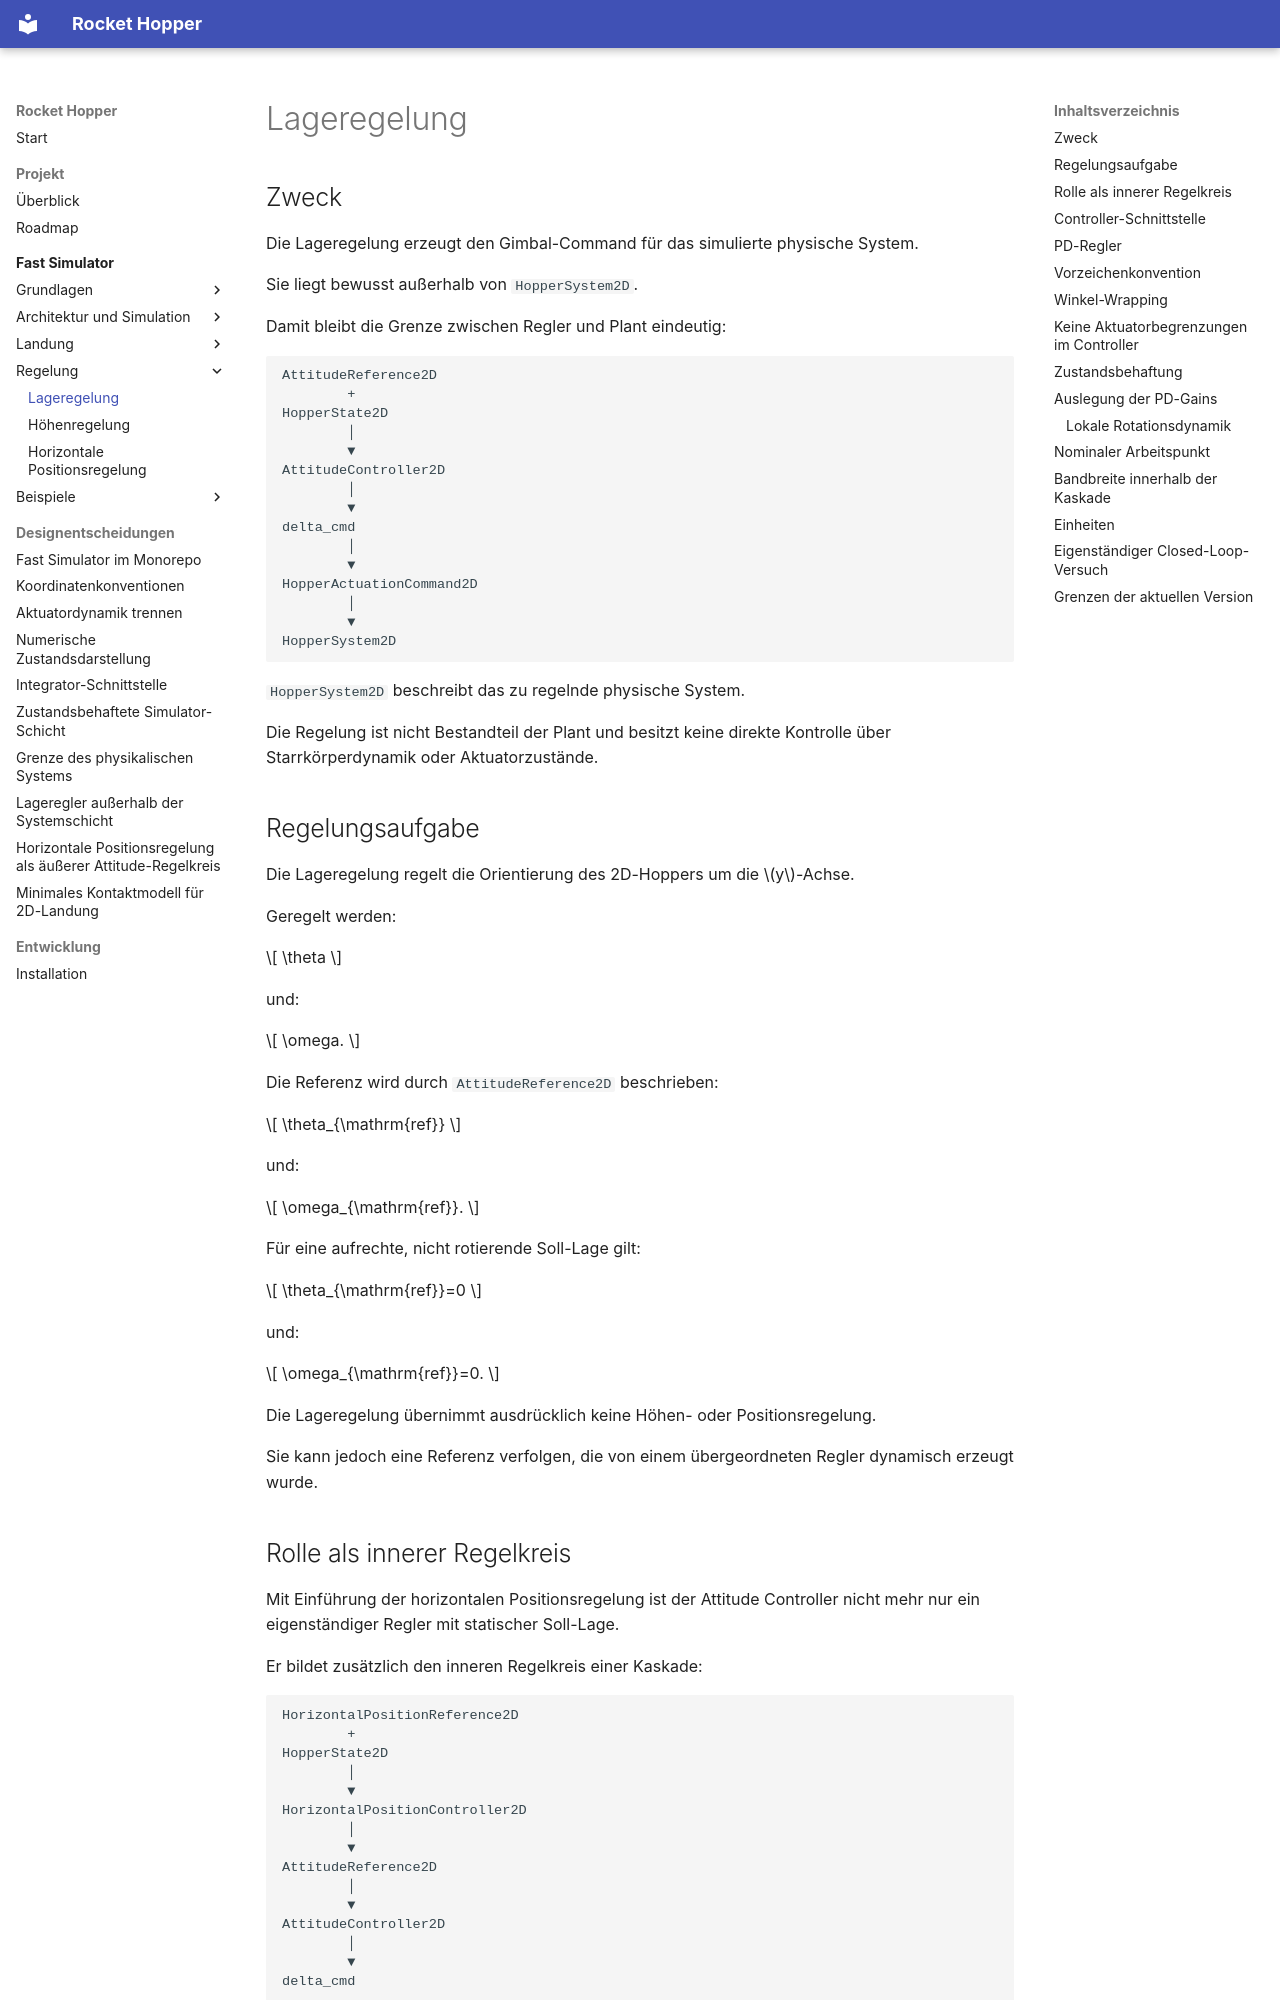

repository: ReiseKato/rocket-hopper · page: fast_sim/control/attitude/index.html · generator: mkdocs

# Lageregelung

## Zweck

Die Lageregelung erzeugt den Gimbal-Command für das simulierte physische System.

Sie liegt bewusst außerhalb von `HopperSystem2D`.

Damit bleibt die Grenze zwischen Regler und Plant eindeutig:

```text
AttitudeReference2D
        +
HopperState2D
        │
        ▼
AttitudeController2D
        │
        ▼
delta_cmd
        │
        ▼
HopperActuationCommand2D
        │
        ▼
HopperSystem2D
```

`HopperSystem2D` beschreibt das zu regelnde physische System.

Die Regelung ist nicht Bestandteil der Plant und besitzt keine direkte Kontrolle über Starrkörperdynamik oder Aktuatorzustände.

## Regelungsaufgabe

Die Lageregelung regelt die Orientierung des 2D-Hoppers um die \(y\)-Achse.

Geregelt werden:

\[
\theta
\]

und:

\[
\omega.
\]

Die Referenz wird durch `AttitudeReference2D` beschrieben:

\[
\theta_{\mathrm{ref}}
\]

und:

\[
\omega_{\mathrm{ref}}.
\]

Für eine aufrechte, nicht rotierende Soll-Lage gilt:

\[
\theta_{\mathrm{ref}}=0
\]

und:

\[
\omega_{\mathrm{ref}}=0.
\]

Die Lageregelung übernimmt ausdrücklich keine Höhen- oder Positionsregelung.

Sie kann jedoch eine Referenz verfolgen, die von einem übergeordneten Regler dynamisch erzeugt wurde.
